Labelled photos from "classification", an image-classification folder in DylanHughes02/fruit-detection-project. The possible labels are: apple, banana, orange, pear.

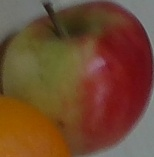
Label: apple

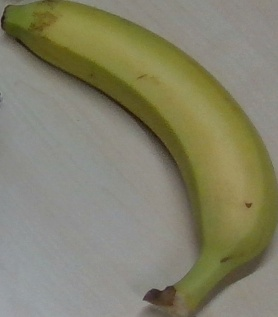
Label: banana

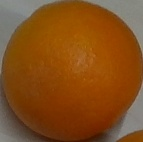
Label: orange

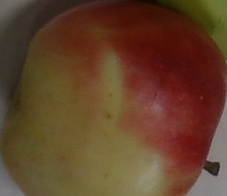
Label: apple

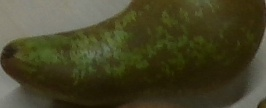
Label: pear

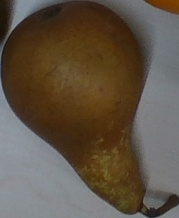
Label: pear
